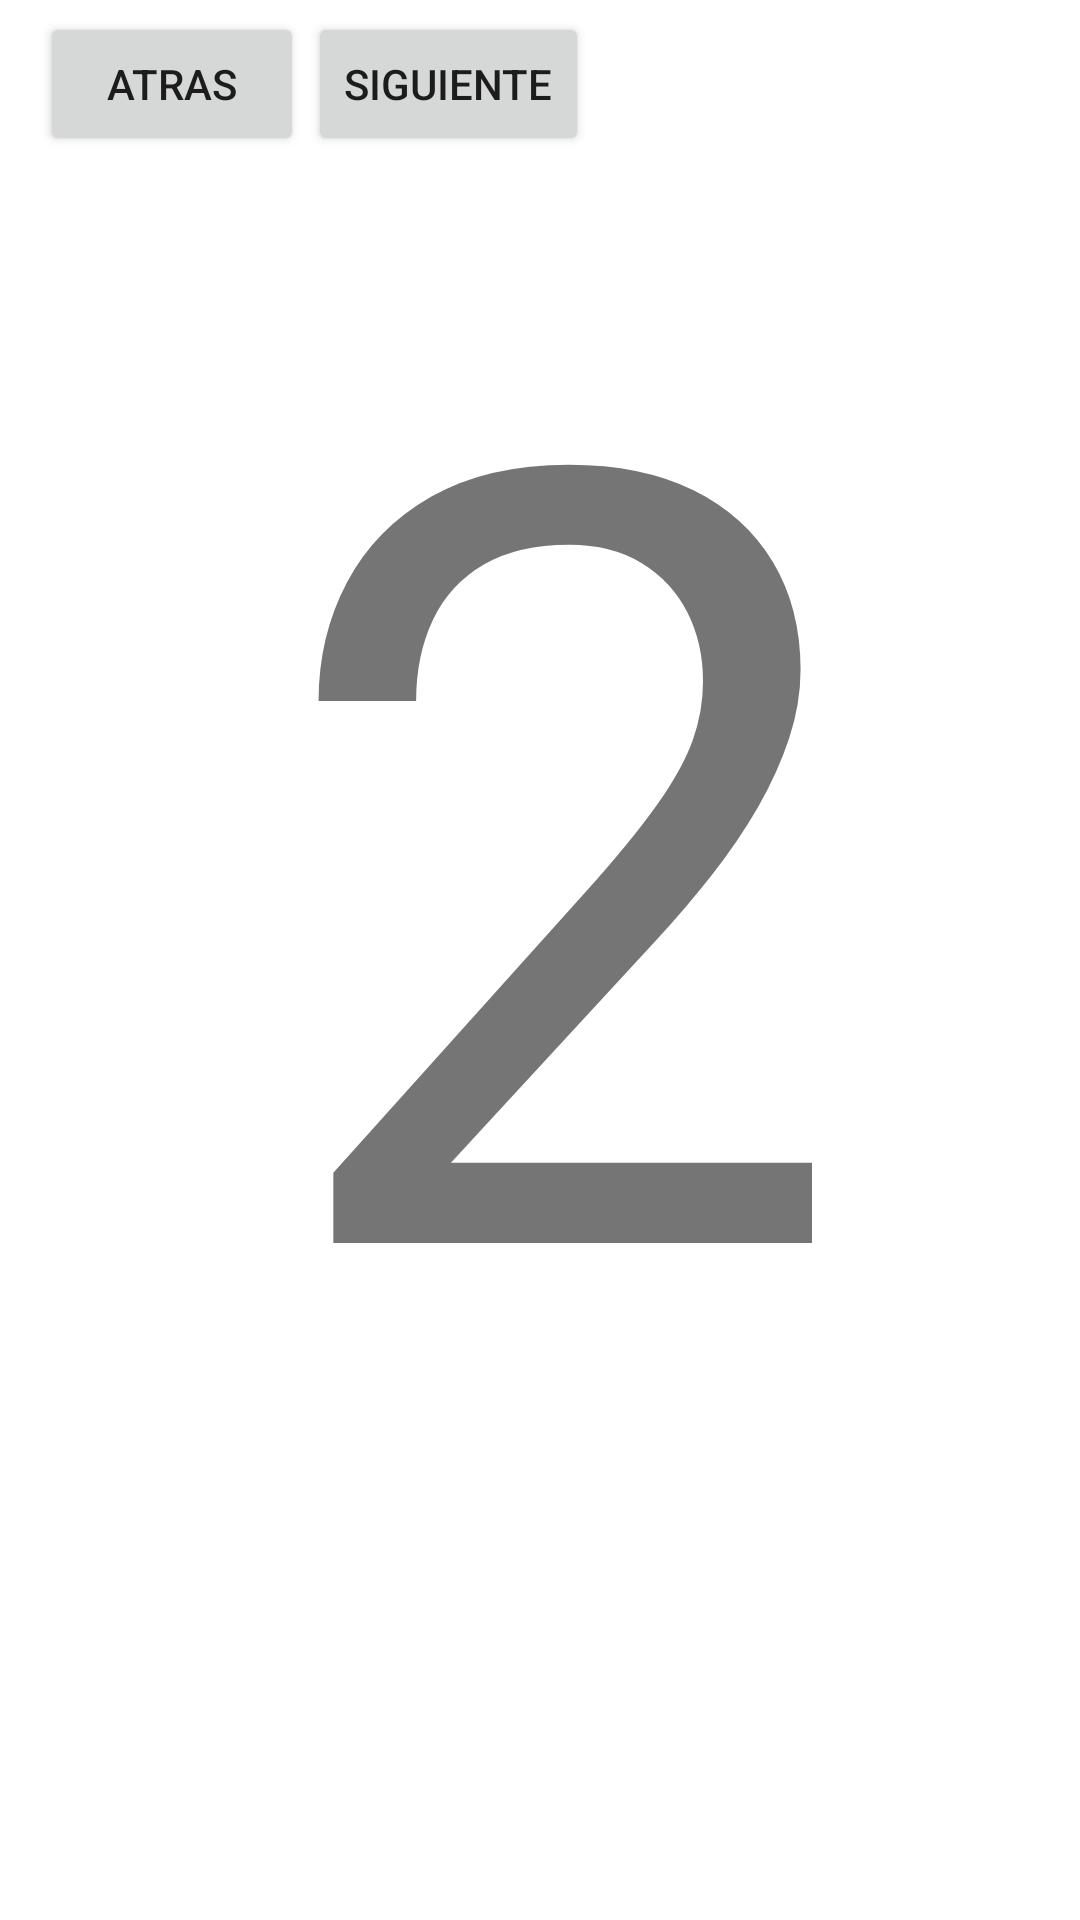

The Android layout XML behind this screen, and the referenced resources:
<!-- AndroidManifest.xml: application theme Theme.NavigationDraweComponent -->
<!-- res/layout/fragment_2.xml -->
<?xml version="1.0" encoding="utf-8"?>
<FrameLayout xmlns:android="http://schemas.android.com/apk/res/android"
    xmlns:app="http://schemas.android.com/apk/res-auto"
    xmlns:tools="http://schemas.android.com/tools"
    android:layout_width="match_parent"
    android:layout_height="match_parent"
    app:navGraph="@navigation/nav_graph"
    tools:context=".Fragment2">

    
    <androidx.constraintlayout.widget.ConstraintLayout
        android:id="@+id/frag2"
        android:layout_width="match_parent"
        android:layout_height="match_parent"
        tools:context=".Fragment2">

        <TextView
            android:id="@+id/txt2"
            android:layout_width="181dp"
            android:layout_height="402dp"
            android:layout_marginBottom="204dp"
            android:text="2"
            android:textSize="360dp"
            app:layout_constraintBottom_toBottomOf="parent"
            app:layout_constraintEnd_toEndOf="parent"
            app:layout_constraintStart_toStartOf="parent" />

        <Button
            android:id="@+id/atrasfrag2"
            android:layout_width="wrap_content"
            android:layout_height="wrap_content"
            android:layout_marginTop="4dp"
            android:text="Atras"
            app:layout_constraintEnd_toEndOf="parent"
            app:layout_constraintHorizontal_bias="0.049"
            app:layout_constraintStart_toStartOf="parent"
            app:layout_constraintTop_toTopOf="parent" />

        <Button
            android:id="@+id/siguientefrag2"
            android:layout_width="wrap_content"
            android:layout_height="wrap_content"
            android:layout_marginTop="4dp"
            android:text="SIGUIENTE"
            app:layout_constraintEnd_toEndOf="parent"
            app:layout_constraintHorizontal_bias="0.385"
            app:layout_constraintStart_toStartOf="parent"
            app:layout_constraintTop_toTopOf="parent" />


    </androidx.constraintlayout.widget.ConstraintLayout>


</FrameLayout>
<!-- resources referenced by this layout -->
<resources>
  <style name="Theme.NavigationDraweComponent" parent="Theme.MaterialComponents.DayNight.DarkActionBar">
          
          <item name="colorPrimary">@color/purple_500</item>
          <item name="colorPrimaryVariant">@color/purple_700</item>
          <item name="colorOnPrimary">@color/white</item>
          
          <item name="colorSecondary">@color/teal_200</item>
          <item name="colorSecondaryVariant">@color/teal_700</item>
          <item name="colorOnSecondary">@color/black</item>
          
          <item name="android:statusBarColor" tools:targetApi="l">?attr/colorPrimaryVariant</item>
          
      </style>
  <color name="purple_500">#FF6200EE</color>
  <color name="purple_700">#FF3700B3</color>
  <color name="white">#FFFFFFFF</color>
  <color name="teal_200">#FF03DAC5</color>
  <color name="teal_700">#FF018786</color>
  <color name="black">#FF000000</color>
</resources>
